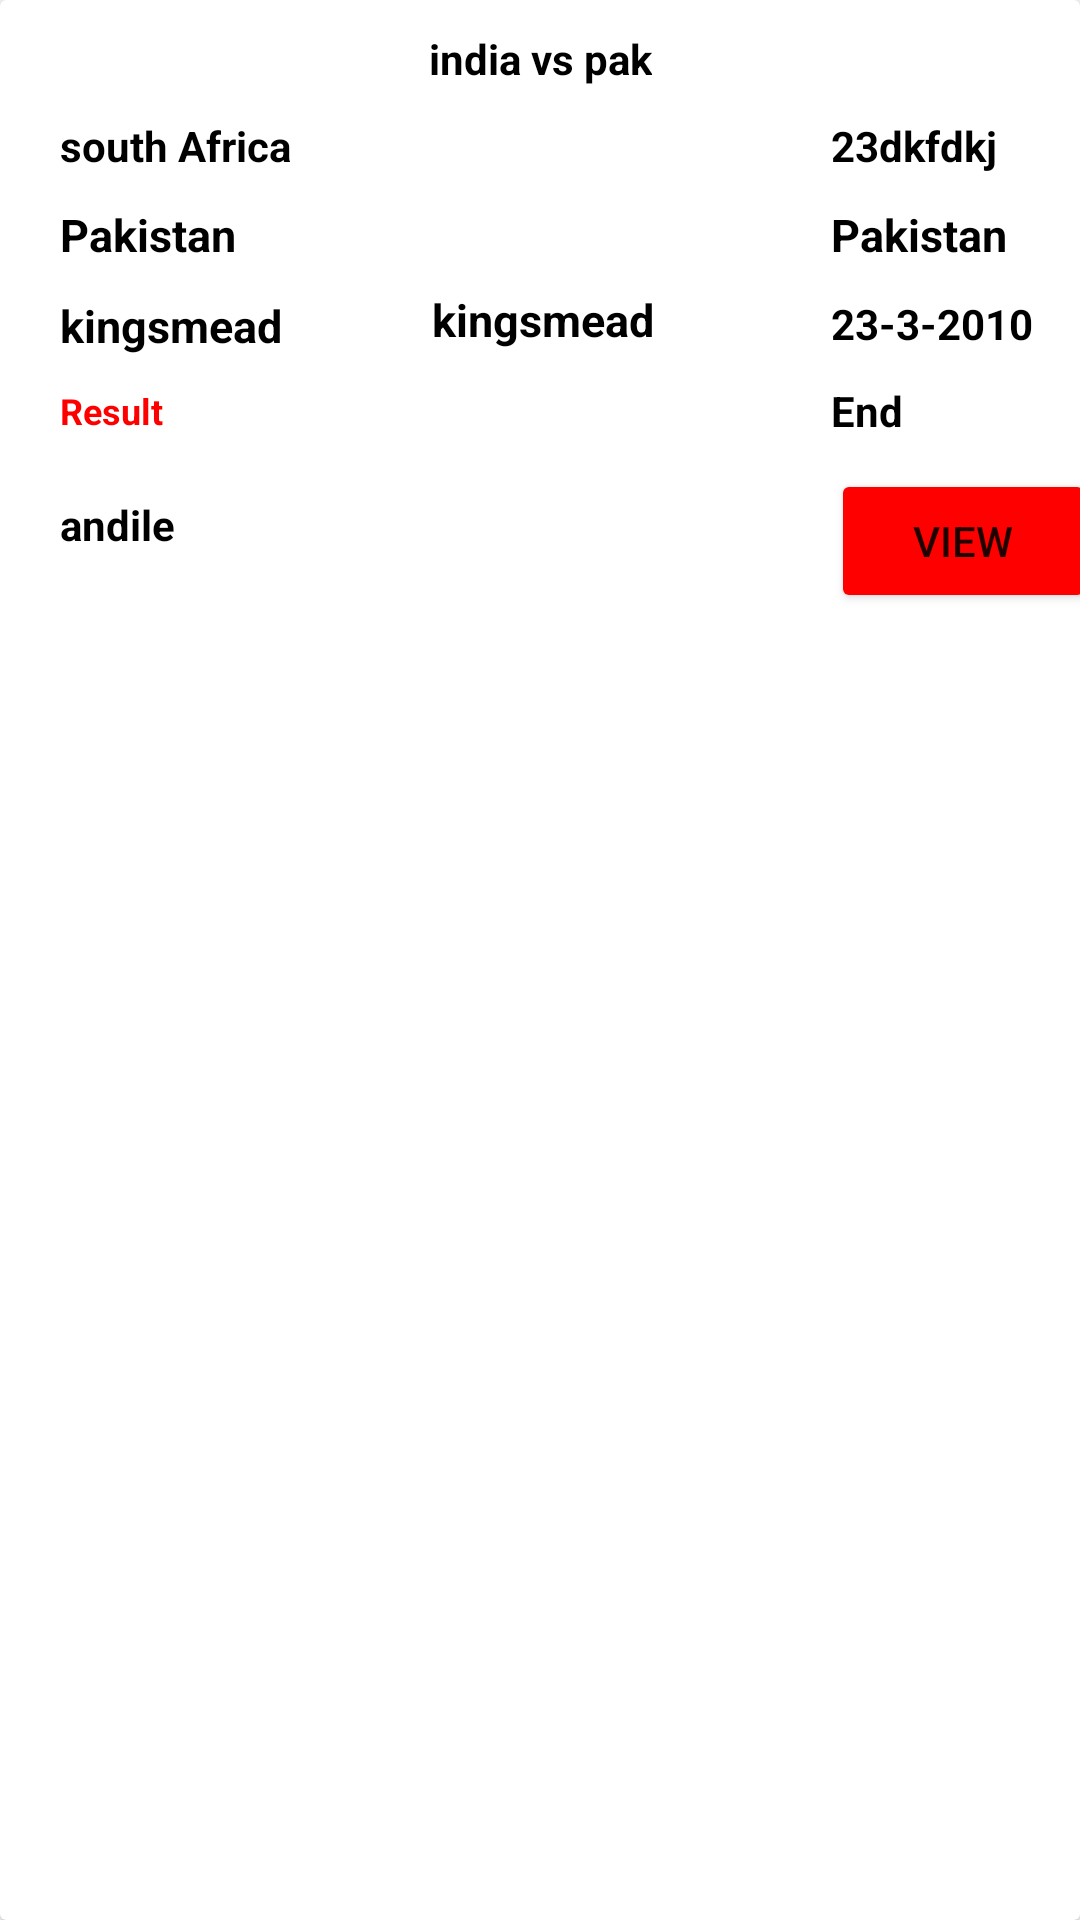

Here is an Android app screen rendered from its layout file. Give the layout XML and the strings, colors and styles it references.
<!-- AndroidManifest.xml: application theme Theme.SportsInteractive -->
<!-- res/layout/match_item_view.xml -->
<?xml version="1.0" encoding="utf-8"?>
<androidx.cardview.widget.CardView xmlns:android="http://schemas.android.com/apk/res/android"
    android:layout_width="match_parent"
    android:layout_height="wrap_content"
    xmlns:app="http://schemas.android.com/apk/res-auto"
    xmlns:card_view="http://schemas.android.com/tools"
    android:id="@+id/card_view"
    android:layout_margin="5dp"
    card_view:cardCornerRadius="12dp"
    card_view:cardElevation="3dp"
    android:padding="20dp">

    <androidx.constraintlayout.widget.ConstraintLayout
        android:layout_width="match_parent"
        android:layout_height="wrap_content">

        <TextView
            android:id="@+id/tvSeries"
            android:textColor="@color/black"
            android:textStyle="bold"
            android:text="india vs pak"
            android:layout_width="wrap_content"
            android:layout_height="wrap_content"
            android:layout_marginTop="10dp"
            app:layout_constraintRight_toRightOf="parent"
            app:layout_constraintLeft_toLeftOf="parent"
            app:layout_constraintTop_toTopOf="parent" />

        <TextView
            android:id="@+id/tvMatch"
            android:textColor="@color/black"
            android:layout_width="wrap_content"
            android:layout_height="wrap_content"
            android:layout_marginStart="20dp"
            android:layout_marginTop="10dp"
            android:text="south Africa"
            android:textStyle="bold"
            app:layout_constraintLeft_toLeftOf="parent"
            app:layout_constraintLeft_toRightOf="parent"
            app:layout_constraintTop_toBottomOf="@id/tvSeries" />

        <TextView
            android:id="@+id/tvTeam"
            android:textStyle="bold"
            android:layout_width="wrap_content"
            android:layout_height="wrap_content"
            android:layout_marginLeft="20dp"
            android:layout_marginTop="10dp"
            android:textColor="@color/black"
            android:text="Pakistan "
            android:textSize="15dp"
            app:layout_constraintLeft_toLeftOf="parent"
            app:layout_constraintTop_toBottomOf="@id/tvMatch" />

        <TextView
            android:id="@+id/tvPakScore"
            android:layout_width="wrap_content"
            android:layout_height="wrap_content"
            android:layout_marginTop="10dp"
            android:text="Pakistan "
            android:textStyle="bold"
            android:textColor="@color/black"
            android:textSize="15dp"
            app:layout_constraintStart_toStartOf="@+id/saPakScore"
            app:layout_constraintTop_toBottomOf="@id/tvMatch" />

        <TextView
            android:id="@+id/saPakScore"
            android:textStyle="bold"
            android:layout_width="wrap_content"
            android:layout_height="match_parent"
            android:layout_marginStart="180dp"
            android:layout_marginTop="10dp"
            android:text="23dkfdkj"
            android:textColor="@color/black"
            app:layout_constraintLeft_toRightOf="@id/tvMatch"
            app:layout_constraintTop_toBottomOf="@id/tvSeries" />


        <TextView
            android:id="@+id/tvVenue"
            android:layout_width="wrap_content"
            android:layout_height="wrap_content"
            android:layout_marginStart="20dp"
            android:layout_marginTop="10dp"
            android:textColor="@color/black"
            android:text="kingsmead"
            android:textStyle="bold"
            android:textSize="15dp"
            app:layout_constraintLeft_toLeftOf="parent"
            app:layout_constraintTop_toBottomOf="@id/tvTeam" />

        <TextView
            android:id="@+id/tvTime"
            android:layout_width="77dp"
            android:layout_height="27dp"
            android:layout_marginTop="8dp"
            android:text="kingsmead"
            android:textStyle="bold"
            android:layout_marginStart="50dp"
            android:textColor="@color/black"
            android:textSize="15dp"
app:layout_constraintLeft_toRightOf="@+id/tvVenue"            app:layout_constraintTop_toBottomOf="@id/tvTeam" />

        <TextView
            android:id="@+id/tvDate"
            android:textStyle="bold"
            android:layout_width="wrap_content"
            android:layout_height="wrap_content"
            android:layout_marginTop="10dp"
            android:text="23-3-2010"
            android:textColor="@color/black"
            app:layout_constraintStart_toStartOf="@+id/tvPakScore"
            app:layout_constraintTop_toBottomOf="@id/tvPakScore" />

        <TextView
            android:id="@+id/tvResult"
            android:layout_width="wrap_content"
            android:layout_height="wrap_content"
            android:layout_marginStart="20dp"
            android:layout_marginTop="10dp"
            android:text="Result"
            android:textStyle="bold"
            android:textSize="12dp"
            android:textColor="#FF0000"
            app:layout_constraintLeft_toLeftOf="parent"
            app:layout_constraintTop_toBottomOf="@id/tvVenue" />

        <TextView
            android:id="@+id/tvPalyerMatch"
            android:layout_width="wrap_content"
            android:layout_height="wrap_content"
            android:layout_marginStart="20dp"
            android:layout_marginBottom="10dp"
            app:layout_constraintBottom_toBottomOf="parent"
            android:layout_marginTop="10dp"
            android:text="andile"
            android:textStyle="bold"
            android:textColor="@color/black"
            app:layout_constraintLeft_toLeftOf="parent"
            app:layout_constraintTop_toBottomOf="@id/tvResult" />

        <TextView
            android:id="@+id/tvStatus"
            android:layout_width="wrap_content"
            android:layout_height="wrap_content"
            android:layout_marginTop="10dp"
            android:text="End"
            android:textStyle="bold"
            android:textColor="@color/black"
            app:layout_constraintLeft_toRightOf="@id/tvResult"
            app:layout_constraintStart_toStartOf="@+id/tvDate"
            app:layout_constraintTop_toBottomOf="@id/tvDate" />

        <Button
            android:id="@+id/detailsScreen"
            android:layout_width="wrap_content"
            android:layout_height="wrap_content"
            android:layout_marginTop="10dp"
            android:text="view"
            android:backgroundTint="#FF0000"
            app:layout_constraintStart_toStartOf="@+id/tvStatus"
            app:layout_constraintTop_toBottomOf="@id/tvStatus" />








    </androidx.constraintlayout.widget.ConstraintLayout>
</androidx.cardview.widget.CardView>
<!-- resources referenced by this layout -->
<resources>
  <style name="Theme.SportsInteractive" parent="Theme.MaterialComponents.DayNight.DarkActionBar">
          
          <item name="colorPrimary">@color/purple_500</item>
          <item name="colorPrimaryVariant">@color/purple_700</item>
          <item name="colorOnPrimary">@color/white</item>
          
          <item name="colorSecondary">@color/teal_200</item>
          <item name="colorSecondaryVariant">@color/teal_700</item>
          <item name="colorOnSecondary">@color/black</item>
          
          <item name="android:statusBarColor">?attr/colorPrimaryVariant</item>
          
      </style>
  <!-- not gathered from this repository: default colours our renderer supplied (Android Studio template values) -->
  <color name="purple_500">#FF6200EE</color>
  <color name="purple_700">#FF3700B3</color>
  <color name="teal_200">#FF03DAC5</color>
  <color name="teal_700">#FF018786</color>
  <color name="black">#FF000000</color>
  <color name="white">#FFFFFFFF</color>
</resources>
